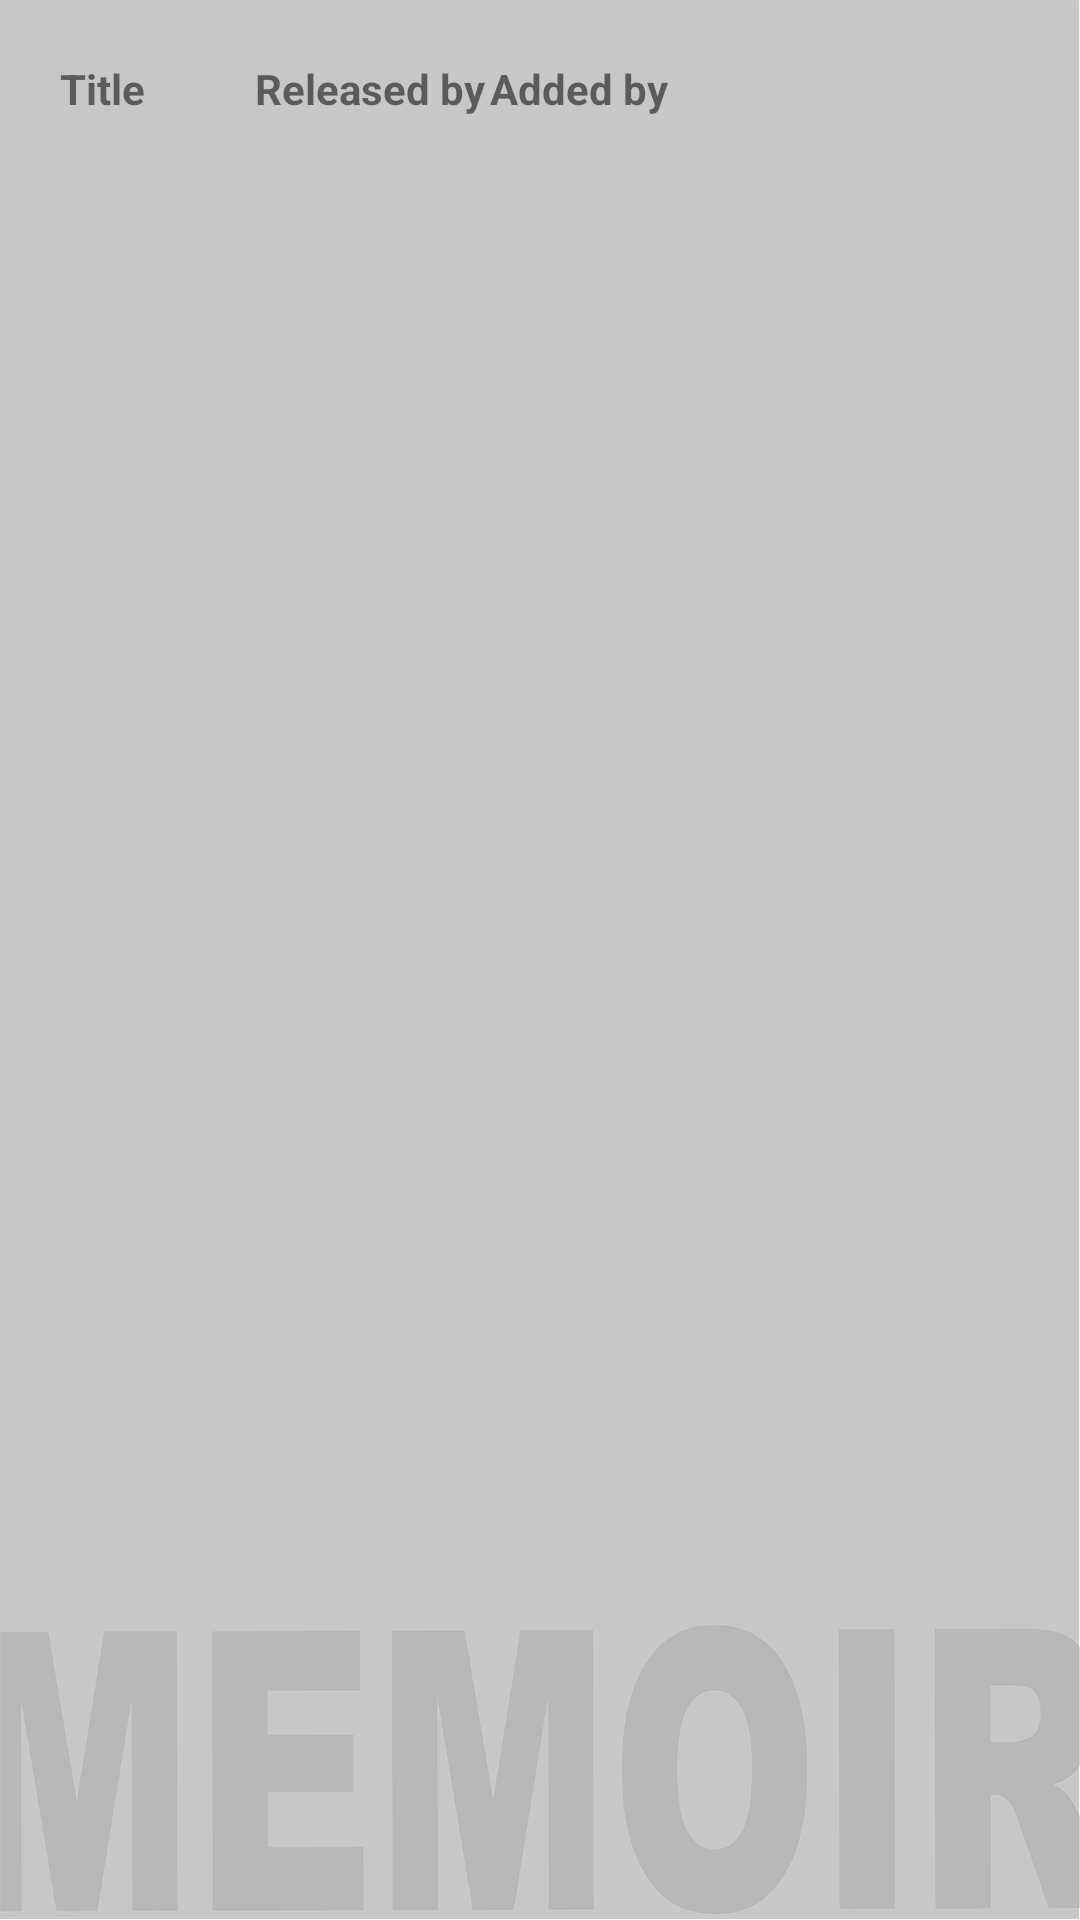

Here is an Android app screen rendered from its layout file. Give the layout XML and the strings, colors and styles it references.
<!-- AndroidManifest.xml: application theme AppTheme -->
<!-- res/layout/fragment_watchlist.xml -->
<?xml version="1.0" encoding="utf-8"?>
<LinearLayout xmlns:android="http://schemas.android.com/apk/res/android"
    xmlns:tools="http://schemas.android.com/tools"
    android:layout_width="match_parent"
    android:layout_height="match_parent"
    android:orientation="vertical"
    android:background="@drawable/main_background"
    tools:context=".fragments.WatchlistFragment">

    <LinearLayout
        android:layout_width="match_parent"
        android:layout_height="wrap_content"
        android:layout_marginTop="20dp"
        android:layout_marginLeft="20dp"
        android:layout_marginRight="20dp"
        android:orientation="horizontal">

        <TextView
            android:layout_width="0dp"
            android:layout_height="wrap_content"
            android:layout_weight="1"
            android:text="Title"
            android:textStyle="bold"/>

        <TextView
            android:layout_width="0dp"
            android:layout_height="wrap_content"
            android:layout_weight="1.2"
            android:text="Released by"
            android:textStyle="bold"/>

        <TextView
            android:layout_width="0dp"
            android:layout_height="wrap_content"
            android:layout_weight="1.6"
            android:text="Added by"
            android:textStyle="bold"/>

        <TextView
            android:layout_width="0dp"
            android:layout_height="wrap_content"
            android:layout_weight="0.5"/>

        <TextView
            android:layout_width="0dp"
            android:layout_height="wrap_content"
            android:layout_weight="0.6"/>
    </LinearLayout>

    <androidx.recyclerview.widget.RecyclerView
        android:id="@+id/wlRecyclerView"
        android:layout_width="match_parent"
        android:layout_height="match_parent"
        android:layout_marginTop="5dp"
        android:layout_marginLeft="20dp"
        android:layout_marginRight="20dp"/>

</LinearLayout>
<!-- resources referenced by this layout -->
<resources>
  <!-- drawable main_background: png bitmap (drawable, 27790 bytes) -->
  <style name="AppTheme" parent="Theme.AppCompat.Light.NoActionBar">
          
          <item name="colorPrimary">@color/colorPrimary</item>
          <item name="colorPrimaryDark">@color/colorPrimaryDark</item>
          <item name="colorAccent">@color/colorAccent</item>
          <item name="android:windowNoTitle">true</item>
      </style>
  <color name="colorPrimary">#5C5C5C</color>
  <color name="colorPrimaryDark">#454545</color>
  <color name="colorAccent">#CCCCCC</color>
</resources>
